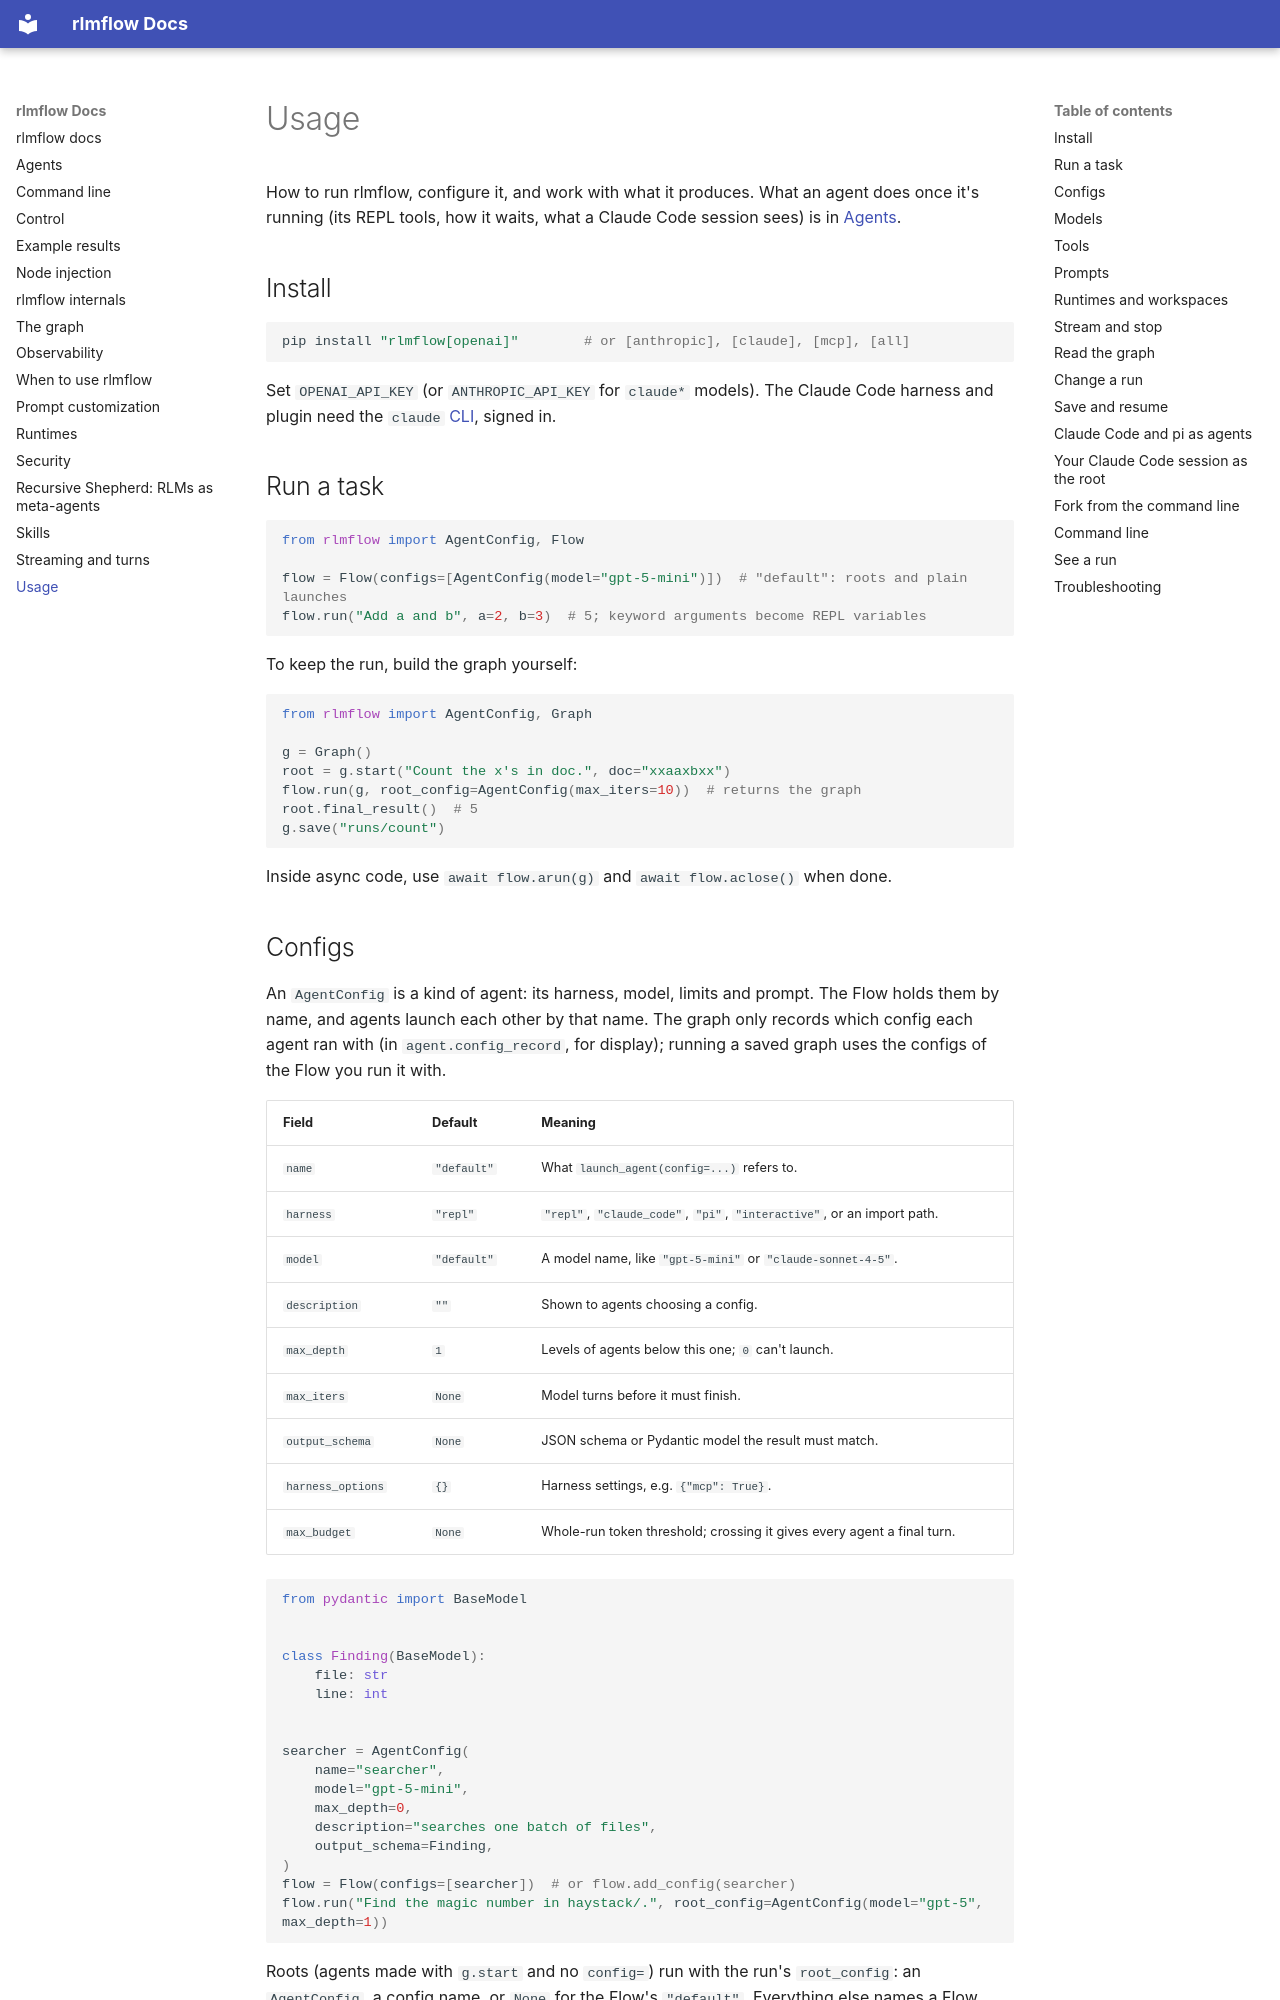

repository: shyamsn97/rlmflow · page: usage/index.html · generator: mkdocs

# Usage

How to run rlmflow, configure it, and work with what it produces. What an agent does once it's running (its REPL tools, how it waits, what a Claude Code session sees) is in [Agents](agents.md).

## Install

```bash
pip install "rlmflow[openai]"        # or [anthropic], [claude], [mcp], [all]
```

Set `OPENAI_API_KEY` (or `ANTHROPIC_API_KEY` for `claude*` models). The Claude Code harness and plugin need the `claude` [CLI](https://docs.claude.com/en/docs/claude-code), signed in.

## Run a task

```python
from rlmflow import AgentConfig, Flow

flow = Flow(configs=[AgentConfig(model="gpt-5-mini")])  # "default": roots and plain launches
flow.run("Add a and b", a=2, b=3)  # 5; keyword arguments become REPL variables
```

To keep the run, build the graph yourself:

```python
from rlmflow import AgentConfig, Graph

g = Graph()
root = g.start("Count the x's in doc.", doc="xxaaxbxx")
flow.run(g, root_config=AgentConfig(max_iters=10))  # returns the graph
root.final_result()  # 5
g.save("runs/count")
```

Inside async code, use `await flow.arun(g)` and `await flow.aclose()` when done.
